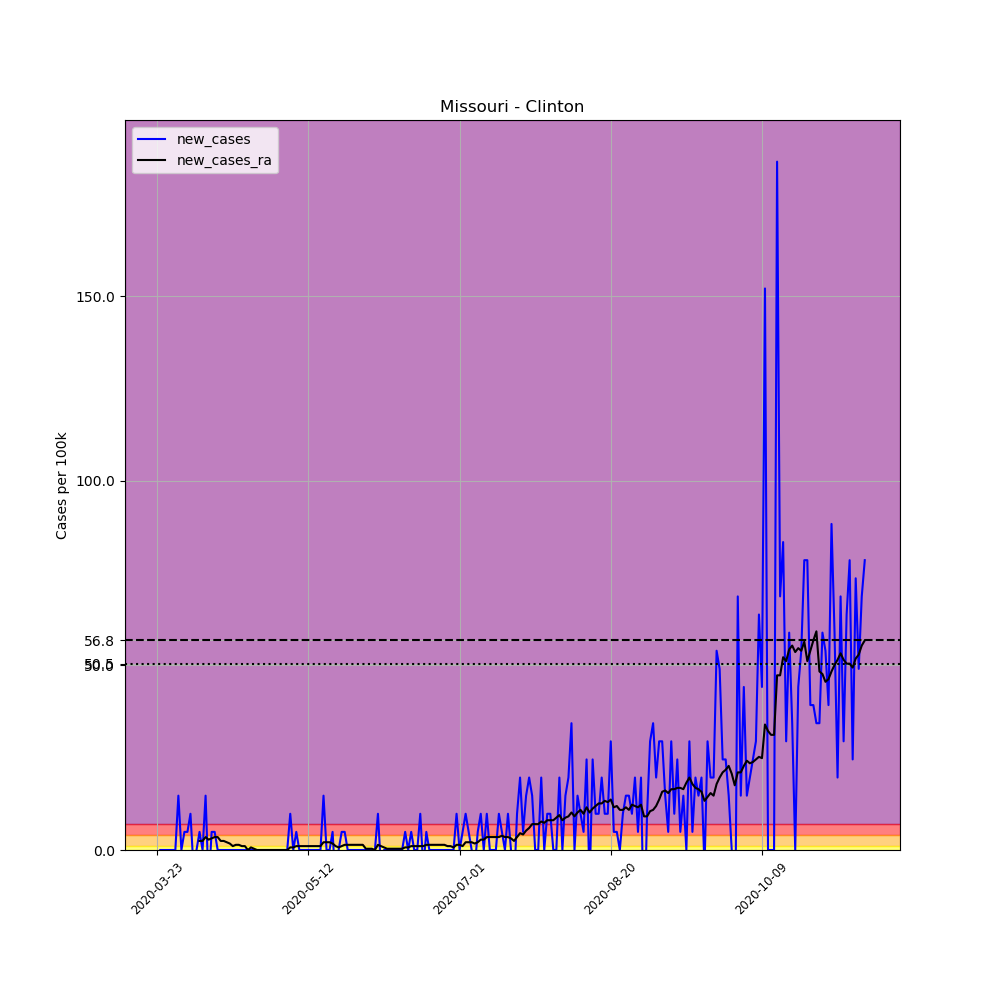

Source data for this figure (header and first rows):
, date, county, state, fips, cases, deaths, COUNTY, STNAME, CTYNAME, POPESTIMATE2019, per_100k, new_cases, new_cases_ra
281653, 2020-03-23, Clinton, Missouri, 29049, 1, 0, 49, Missouri, Clinton, 20387, 4.905, , 
281654, 2020-03-24, Clinton, Missouri, 29049, 1, 0, 49, Missouri, Clinton, 20387, 4.905, 0.0, 
281655, 2020-03-25, Clinton, Missouri, 29049, 1, 0, 49, Missouri, Clinton, 20387, 4.905, 0.0, 
281656, 2020-03-26, Clinton, Missouri, 29049, 1, 0, 49, Missouri, Clinton, 20387, 4.905, 0.0, 
281657, 2020-03-27, Clinton, Missouri, 29049, 1, 0, 49, Missouri, Clinton, 20387, 4.905, 0.0, 
281658, 2020-03-28, Clinton, Missouri, 29049, 1, 0, 49, Missouri, Clinton, 20387, 4.905, 0.0, 
281659, 2020-03-29, Clinton, Missouri, 29049, 1, 0, 49, Missouri, Clinton, 20387, 4.905, 0.0, 
281660, 2020-03-30, Clinton, Missouri, 29049, 4, 0, 49, Missouri, Clinton, 20387, 19.62, 14.72, 
281661, 2020-03-31, Clinton, Missouri, 29049, 4, 0, 49, Missouri, Clinton, 20387, 19.62, 0.0, 
281662, 2020-04-01, Clinton, Missouri, 29049, 5, 0, 49, Missouri, Clinton, 20387, 24.53, 4.905, 
281663, 2020-04-02, Clinton, Missouri, 29049, 6, 0, 49, Missouri, Clinton, 20387, 29.43, 4.905, 
281664, 2020-04-03, Clinton, Missouri, 29049, 8, 0, 49, Missouri, Clinton, 20387, 39.24, 9.81, 
281665, 2020-04-04, Clinton, Missouri, 29049, 7, 0, 49, Missouri, Clinton, 20387, 34.34, -4.905, 
281666, 2020-04-05, Clinton, Missouri, 29049, 7, 0, 49, Missouri, Clinton, 20387, 34.34, 0.0, 
281667, 2020-04-06, Clinton, Missouri, 29049, 8, 0, 49, Missouri, Clinton, 20387, 39.24, 4.905, 2.453
281668, 2020-04-07, Clinton, Missouri, 29049, 8, 0, 49, Missouri, Clinton, 20387, 39.24, 0.0, 2.453
281669, 2020-04-08, Clinton, Missouri, 29049, 11, 0, 49, Missouri, Clinton, 20387, 53.96, 14.72, 3.504
281670, 2020-04-09, Clinton, Missouri, 29049, 9, 0, 49, Missouri, Clinton, 20387, 44.15, -9.81, 2.803
281671, 2020-04-10, Clinton, Missouri, 29049, 10, 0, 49, Missouri, Clinton, 20387, 49.05, 4.905, 3.153
281672, 2020-04-11, Clinton, Missouri, 29049, 11, 0, 49, Missouri, Clinton, 20387, 53.96, 4.905, 3.504
281673, 2020-04-12, Clinton, Missouri, 29049, 11, 0, 49, Missouri, Clinton, 20387, 53.96, 0.0, 3.504
281674, 2020-04-13, Clinton, Missouri, 29049, 11, 0, 49, Missouri, Clinton, 20387, 53.96, 0.0, 2.453
281675, 2020-04-14, Clinton, Missouri, 29049, 11, 0, 49, Missouri, Clinton, 20387, 53.96, 0.0, 2.453
281676, 2020-04-15, Clinton, Missouri, 29049, 11, 0, 49, Missouri, Clinton, 20387, 53.96, 0.0, 2.102
281677, 2020-04-16, Clinton, Missouri, 29049, 11, 0, 49, Missouri, Clinton, 20387, 53.96, 0.0, 1.752
281678, 2020-04-17, Clinton, Missouri, 29049, 11, 0, 49, Missouri, Clinton, 20387, 53.96, 0.0, 1.051
281679, 2020-04-18, Clinton, Missouri, 29049, 11, 0, 49, Missouri, Clinton, 20387, 53.96, 0.0, 1.401
281680, 2020-04-19, Clinton, Missouri, 29049, 11, 0, 49, Missouri, Clinton, 20387, 53.96, 0.0, 1.401
281681, 2020-04-20, Clinton, Missouri, 29049, 11, 0, 49, Missouri, Clinton, 20387, 53.96, 0.0, 1.051
281682, 2020-04-21, Clinton, Missouri, 29049, 11, 0, 49, Missouri, Clinton, 20387, 53.96, 0.0, 1.051
281683, 2020-04-22, Clinton, Missouri, 29049, 11, 0, 49, Missouri, Clinton, 20387, 53.96, 0.0, 2.5376526277146434e-16
281684, 2020-04-23, Clinton, Missouri, 29049, 11, 0, 49, Missouri, Clinton, 20387, 53.96, 0.0, 0.7007
281685, 2020-04-24, Clinton, Missouri, 29049, 11, 0, 49, Missouri, Clinton, 20387, 53.96, 0.0, 0.3504
281686, 2020-04-25, Clinton, Missouri, 29049, 11, 0, 49, Missouri, Clinton, 20387, 53.96, 0.0, 2.5376526277146434e-16
281687, 2020-04-26, Clinton, Missouri, 29049, 11, 0, 49, Missouri, Clinton, 20387, 53.96, 0.0, 2.5376526277146434e-16
281688, 2020-04-27, Clinton, Missouri, 29049, 11, 0, 49, Missouri, Clinton, 20387, 53.96, 0.0, 2.5376526277146434e-16
281689, 2020-04-28, Clinton, Missouri, 29049, 11, 0, 49, Missouri, Clinton, 20387, 53.96, 0.0, 2.5376526277146434e-16
281690, 2020-04-29, Clinton, Missouri, 29049, 11, 0, 49, Missouri, Clinton, 20387, 53.96, 0.0, 2.5376526277146434e-16
281691, 2020-04-30, Clinton, Missouri, 29049, 11, 0, 49, Missouri, Clinton, 20387, 53.96, 0.0, 2.5376526277146434e-16
281692, 2020-05-01, Clinton, Missouri, 29049, 11, 0, 49, Missouri, Clinton, 20387, 53.96, 0.0, 2.5376526277146434e-16
281693, 2020-05-02, Clinton, Missouri, 29049, 11, 0, 49, Missouri, Clinton, 20387, 53.96, 0.0, 2.5376526277146434e-16
281694, 2020-05-03, Clinton, Missouri, 29049, 11, 0, 49, Missouri, Clinton, 20387, 53.96, 0.0, 2.5376526277146434e-16
281695, 2020-05-04, Clinton, Missouri, 29049, 11, 0, 49, Missouri, Clinton, 20387, 53.96, 0.0, 2.5376526277146434e-16
281696, 2020-05-05, Clinton, Missouri, 29049, 11, 0, 49, Missouri, Clinton, 20387, 53.96, 0.0, 2.5376526277146434e-16
281697, 2020-05-06, Clinton, Missouri, 29049, 13, 0, 49, Missouri, Clinton, 20387, 63.77, 9.81, 0.7007
281698, 2020-05-07, Clinton, Missouri, 29049, 13, 0, 49, Missouri, Clinton, 20387, 63.77, 0.0, 0.7007
281699, 2020-05-08, Clinton, Missouri, 29049, 14, 0, 49, Missouri, Clinton, 20387, 68.67, 4.905, 1.051
281700, 2020-05-09, Clinton, Missouri, 29049, 14, 0, 49, Missouri, Clinton, 20387, 68.67, 0.0, 1.051
281701, 2020-05-10, Clinton, Missouri, 29049, 14, 0, 49, Missouri, Clinton, 20387, 68.67, 0.0, 1.051
281702, 2020-05-11, Clinton, Missouri, 29049, 14, 0, 49, Missouri, Clinton, 20387, 68.67, 0.0, 1.051
281703, 2020-05-12, Clinton, Missouri, 29049, 14, 0, 49, Missouri, Clinton, 20387, 68.67, 0.0, 1.051
281704, 2020-05-13, Clinton, Missouri, 29049, 14, 0, 49, Missouri, Clinton, 20387, 68.67, 0.0, 1.051
281705, 2020-05-14, Clinton, Missouri, 29049, 14, 0, 49, Missouri, Clinton, 20387, 68.67, 0.0, 1.051
281706, 2020-05-15, Clinton, Missouri, 29049, 14, 0, 49, Missouri, Clinton, 20387, 68.67, 0.0, 1.051
281707, 2020-05-16, Clinton, Missouri, 29049, 14, 0, 49, Missouri, Clinton, 20387, 68.67, 0.0, 1.051
281708, 2020-05-17, Clinton, Missouri, 29049, 17, 0, 49, Missouri, Clinton, 20387, 83.39, 14.72, 2.102
281709, 2020-05-18, Clinton, Missouri, 29049, 17, 0, 49, Missouri, Clinton, 20387, 83.39, 0.0, 2.102
281710, 2020-05-19, Clinton, Missouri, 29049, 17, 0, 49, Missouri, Clinton, 20387, 83.39, 0.0, 2.102
281711, 2020-05-20, Clinton, Missouri, 29049, 18, 0, 49, Missouri, Clinton, 20387, 88.29, 4.905, 1.752
281712, 2020-05-21, Clinton, Missouri, 29049, 16, 0, 49, Missouri, Clinton, 20387, 78.48, -9.81, 1.051
... 175 more rows
